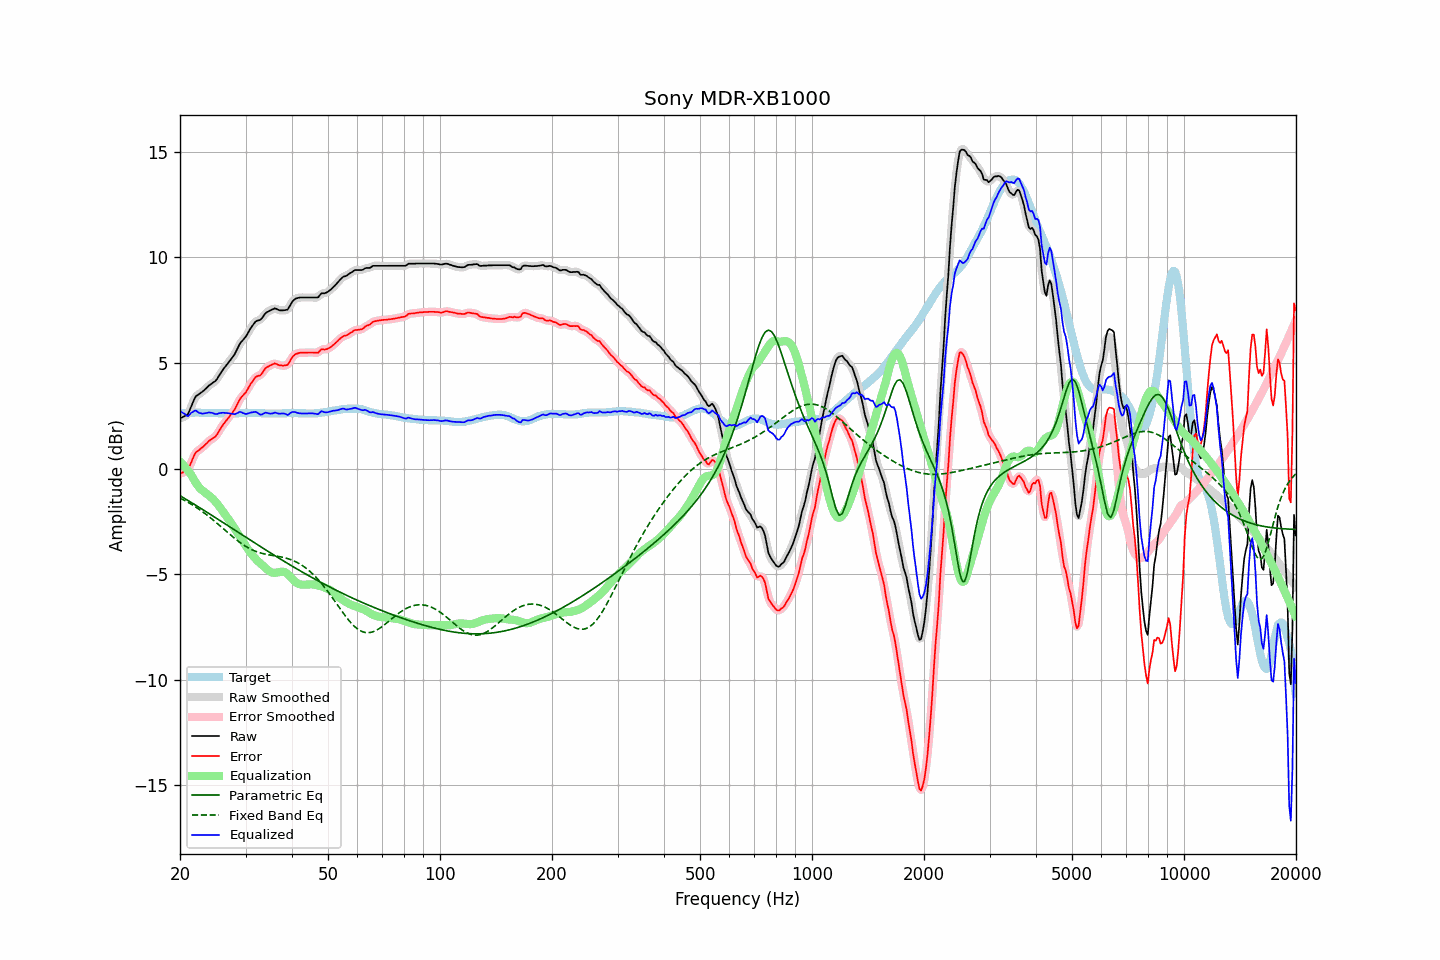

The table this chart was drawn from, first rows:
frequency, raw, error, smoothed, error_smoothed, equalization, parametric_eq, fixed_band_eq, equalized_raw, equalized_smoothed, target
20.00, 2.37, -0.24, 2.39, -0.22, 0.34, -1.28, -1.39, 2.71, 2.73, 2.61
20.20, 2.41, -0.21, 2.40, -0.22, 0.26, -1.33, -1.43, 2.67, 2.66, 2.62
20.40, 2.45, -0.17, 2.43, -0.19, 0.17, -1.38, -1.47, 2.63, 2.60, 2.63
20.61, 2.49, -0.14, 2.48, -0.15, 0.09, -1.42, -1.51, 2.58, 2.56, 2.63
20.81, 2.52, -0.11, 2.53, -0.11, -0.00, -1.47, -1.55, 2.52, 2.52, 2.64
21.02, 2.58, -0.05, 2.62, -0.02, -0.10, -1.51, -1.60, 2.48, 2.52, 2.64
21.23, 2.76, 0.12, 2.75, 0.11, -0.20, -1.56, -1.64, 2.56, 2.56, 2.65
21.44, 2.94, 0.30, 2.94, 0.29, -0.30, -1.61, -1.69, 2.64, 2.64, 2.65
21.66, 3.12, 0.47, 3.13, 0.48, -0.44, -1.65, -1.73, 2.68, 2.70, 2.65
21.87, 3.30, 0.66, 3.29, 0.64, -0.57, -1.70, -1.78, 2.74, 2.72, 2.65
22.09, 3.43, 0.78, 3.41, 0.76, -0.69, -1.75, -1.83, 2.74, 2.72, 2.66
22.31, 3.48, 0.83, 3.49, 0.84, -0.80, -1.79, -1.88, 2.68, 2.69, 2.66
22.54, 3.53, 0.88, 3.54, 0.89, -0.90, -1.84, -1.94, 2.63, 2.64, 2.65
22.76, 3.59, 0.96, 3.59, 0.95, -0.98, -1.89, -1.99, 2.62, 2.61, 2.64
22.99, 3.64, 1.00, 3.65, 1.01, -1.04, -1.94, -2.04, 2.60, 2.61, 2.64
23.22, 3.71, 1.07, 3.71, 1.08, -1.10, -1.98, -2.10, 2.61, 2.61, 2.64
23.45, 3.78, 1.16, 3.78, 1.15, -1.16, -2.03, -2.16, 2.63, 2.63, 2.63
23.69, 3.85, 1.22, 3.86, 1.23, -1.21, -2.08, -2.22, 2.64, 2.64, 2.63
23.92, 3.93, 1.31, 3.92, 1.30, -1.27, -2.13, -2.27, 2.66, 2.65, 2.63
24.16, 3.98, 1.36, 3.99, 1.36, -1.34, -2.18, -2.34, 2.65, 2.65, 2.63
24.40, 4.04, 1.42, 4.04, 1.41, -1.41, -2.23, -2.40, 2.64, 2.63, 2.63
24.65, 4.09, 1.46, 4.09, 1.46, -1.48, -2.27, -2.46, 2.61, 2.61, 2.63
24.89, 4.14, 1.52, 4.15, 1.53, -1.56, -2.32, -2.52, 2.58, 2.59, 2.63
25.14, 4.23, 1.61, 4.24, 1.62, -1.65, -2.37, -2.59, 2.58, 2.59, 2.63
25.39, 4.36, 1.75, 4.36, 1.73, -1.75, -2.42, -2.65, 2.61, 2.61, 2.62
25.65, 4.48, 1.86, 4.48, 1.86, -1.85, -2.47, -2.72, 2.63, 2.63, 2.62
25.91, 4.60, 1.98, 4.60, 1.98, -1.96, -2.52, -2.79, 2.64, 2.64, 2.62
26.16, 4.71, 2.10, 4.71, 2.09, -2.07, -2.57, -2.85, 2.64, 2.64, 2.62
26.43, 4.81, 2.19, 4.81, 2.20, -2.18, -2.62, -2.92, 2.63, 2.64, 2.62
26.69, 4.91, 2.30, 4.91, 2.29, -2.28, -2.66, -2.98, 2.63, 2.63, 2.62
26.96, 5.00, 2.38, 5.00, 2.39, -2.38, -2.71, -3.05, 2.62, 2.62, 2.62
27.23, 5.10, 2.48, 5.10, 2.48, -2.49, -2.76, -3.12, 2.61, 2.61, 2.62
27.50, 5.20, 2.58, 5.20, 2.58, -2.60, -2.81, -3.18, 2.60, 2.60, 2.62
27.77, 5.30, 2.69, 5.30, 2.69, -2.72, -2.86, -3.24, 2.59, 2.59, 2.62
28.05, 5.41, 2.80, 5.42, 2.81, -2.84, -2.91, -3.31, 2.57, 2.59, 2.62
28.33, 5.56, 2.95, 5.57, 2.95, -2.96, -2.96, -3.37, 2.60, 2.61, 2.62
28.62, 5.72, 3.10, 5.72, 3.10, -3.08, -3.01, -3.43, 2.64, 2.64, 2.62
28.90, 5.88, 3.26, 5.87, 3.24, -3.20, -3.06, -3.48, 2.68, 2.67, 2.63
29.19, 5.99, 3.37, 5.99, 3.36, -3.32, -3.11, -3.54, 2.67, 2.67, 2.63
29.48, 6.07, 3.45, 6.08, 3.45, -3.44, -3.16, -3.59, 2.64, 2.64, 2.63
29.78, 6.16, 3.52, 6.16, 3.53, -3.55, -3.21, -3.64, 2.61, 2.61, 2.64
30.08, 6.25, 3.61, 6.26, 3.63, -3.67, -3.25, -3.69, 2.58, 2.59, 2.64
30.38, 6.39, 3.75, 6.39, 3.75, -3.78, -3.30, -3.74, 2.61, 2.60, 2.64
30.68, 6.52, 3.88, 6.52, 3.88, -3.89, -3.35, -3.78, 2.63, 2.62, 2.64
30.99, 6.65, 4.01, 6.65, 4.01, -4.00, -3.40, -3.82, 2.65, 2.65, 2.64
31.30, 6.76, 4.12, 6.76, 4.13, -4.10, -3.45, -3.85, 2.67, 2.67, 2.64
31.61, 6.86, 4.22, 6.87, 4.23, -4.19, -3.50, -3.89, 2.68, 2.68, 2.64
31.93, 6.96, 4.32, 6.95, 4.31, -4.27, -3.55, -3.92, 2.69, 2.67, 2.64
32.24, 7.00, 4.38, 6.99, 4.36, -4.35, -3.60, -3.95, 2.65, 2.64, 2.63
32.57, 7.02, 4.39, 7.02, 4.40, -4.42, -3.65, -3.97, 2.60, 2.60, 2.63
32.89, 7.04, 4.42, 7.06, 4.44, -4.49, -3.69, -4.00, 2.55, 2.57, 2.63
33.22, 7.12, 4.51, 7.13, 4.51, -4.56, -3.74, -4.02, 2.56, 2.57, 2.62
33.55, 7.23, 4.62, 7.23, 4.62, -4.63, -3.79, -4.03, 2.61, 2.60, 2.62
33.89, 7.34, 4.73, 7.33, 4.72, -4.69, -3.84, -4.05, 2.65, 2.63, 2.61
34.23, 7.40, 4.79, 7.40, 4.79, -4.76, -3.89, -4.07, 2.64, 2.64, 2.61
34.57, 7.44, 4.84, 7.45, 4.84, -4.83, -3.93, -4.08, 2.61, 2.62, 2.61
34.92, 7.48, 4.87, 7.48, 4.88, -4.88, -3.98, -4.10, 2.60, 2.60, 2.61
35.27, 7.52, 4.91, 7.52, 4.92, -4.92, -4.03, -4.11, 2.60, 2.61, 2.61
35.62, 7.55, 4.94, 7.56, 4.95, -4.94, -4.08, -4.12, 2.62, 2.62, 2.61
35.97, 7.59, 4.98, 7.57, 4.96, -4.94, -4.12, -4.13, 2.65, 2.63, 2.61
... 635 more rows
